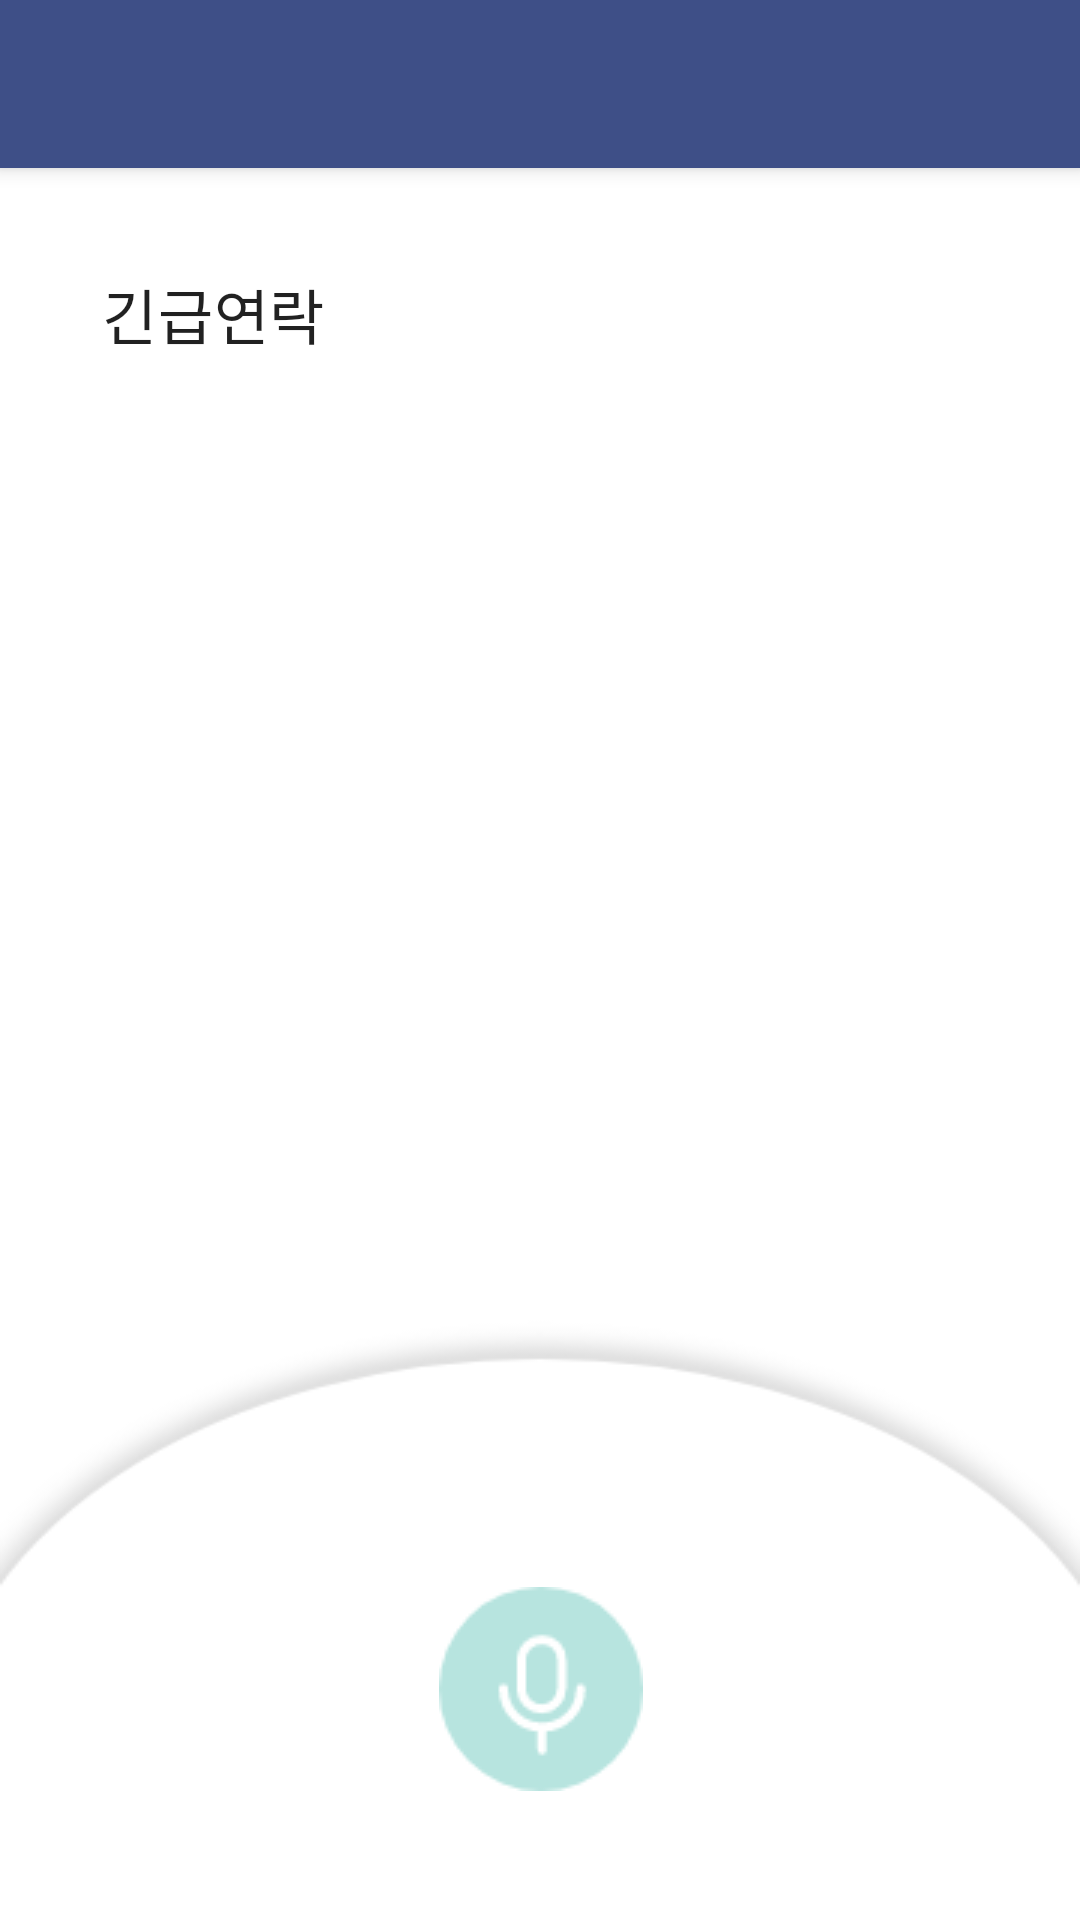

Android layout source for this screen:
<!-- AndroidManifest.xml: application theme Theme.Workers -->
<!-- res/layout/activity_sos.xml -->
<?xml version="1.0" encoding="utf-8"?>
<androidx.drawerlayout.widget.DrawerLayout xmlns:android="http://schemas.android.com/apk/res/android"
    xmlns:app="http://schemas.android.com/apk/res-auto"
    xmlns:tools="http://schemas.android.com/tools"
    android:layout_width="match_parent"
    android:layout_height="match_parent"
    android:id="@+id/drawerLayout"
    android:background="@drawable/sos_bg"
    tools:context=".SosActivity">

    <androidx.constraintlayout.widget.ConstraintLayout
        android:layout_width="match_parent"
        android:layout_height="match_parent">

        <androidx.appcompat.widget.Toolbar
            android:id="@+id/toolBar"
            style="@style/Widget.MaterialComponents.Toolbar.Primary"
            android:layout_width="match_parent"
            android:layout_height="?attr/actionBarSize"
            app:layout_collapseMode="pin"
            app:layout_constraintEnd_toEndOf="parent"
            app:layout_constraintStart_toStartOf="parent"
            app:layout_constraintTop_toTopOf="parent" />

        <TextView
            android:id="@id/sosTitle"
            android:layout_width="wrap_content"
            android:layout_height="wrap_content"
            android:layout_marginStart="34dp"
            android:layout_marginTop="34dp"
            android:fontFamily="@font/a14"
            android:letterSpacing="0.01"
            android:lineSpacingExtra="4sp"
            android:text="긴급연락"
            android:textColor="#de000000"
            android:textSize="20sp"
            android:textStyle="normal"
            app:layout_constraintStart_toStartOf="parent"
            app:layout_constraintTop_toBottomOf="@+id/toolBar"/>

        <View
            android:id="@+id/sosLine"
            android:layout_width="335dp"
            android:layout_height="2dp"
            android:layout_marginTop="11.5dp"
            android:background="@drawable/calendar_line"
            app:layout_constraintEnd_toEndOf="parent"
            app:layout_constraintStart_toStartOf="parent"
            app:layout_constraintTop_toBottomOf="@+id/sosTitle"></View>

        <androidx.recyclerview.widget.RecyclerView
            android:id="@+id/sosRecyclerView"
            android:layout_width="match_parent"
            android:layout_height="300dp"
            android:layout_marginTop="36dp"
            android:layout_marginStart="30dp"
            android:layout_marginEnd="30dp"
            app:layout_constraintEnd_toEndOf="parent"
            app:layout_constraintStart_toStartOf="parent"
            app:layout_constraintTop_toBottomOf="@+id/sosTitle"/>

        <ImageButton
            android:id="@+id/micBtn"
            android:layout_width="113dp"
            android:layout_height="86dp"
            android:layout_marginTop="520dp"
            android:background="@android:color/transparent"
            android:src="@drawable/mic"
            app:layout_constraintEnd_toEndOf="parent"
            app:layout_constraintStart_toStartOf="parent"
            app:layout_constraintTop_toTopOf="parent" />

        <TextView
            android:id="@+id/recordedContents"
            android:layout_width="wrap_content"
            android:layout_height="wrap_content"
            android:layout_marginTop="6dp"
            android:fontFamily="@font/a12"
            android:text=""
            android:textSize="16sp"
            app:layout_constraintEnd_toEndOf="parent"
            app:layout_constraintStart_toStartOf="parent"
            app:layout_constraintTop_toBottomOf="@+id/micBtn" />

        <TextView
            android:id="@+id/explanationContents"
            android:layout_width="wrap_content"
            android:layout_height="wrap_content"
            android:layout_marginTop="12dp"
            android:fontFamily="@font/a12"
            android:text="버튼을 누르고 음성인식을 시작하세요"
            android:textSize="11sp"
            app:layout_constraintEnd_toEndOf="parent"
            app:layout_constraintStart_toStartOf="parent"
            app:layout_constraintTop_toBottomOf="@+id/recordedContents" />

        <androidx.appcompat.widget.AppCompatButton
            android:id="@+id/saveContentsBtn"
            android:layout_width="88dp"
            android:layout_height="26dp"
            android:layout_marginTop="17dp"
            android:background="@drawable/btn_corner"
            android:text="전송"
            android:enabled="false"
            app:layout_constraintEnd_toEndOf="parent"
            app:layout_constraintStart_toStartOf="parent"
            app:layout_constraintTop_toBottomOf="@+id/explanationContents" />

    </androidx.constraintlayout.widget.ConstraintLayout>

    <com.google.android.material.navigation.NavigationView
        android:layout_width="wrap_content"
        android:layout_height="match_parent"
        android:id="@+id/sos_drawer_view"
        android:layout_gravity="start"
        app:headerLayout="@layout/navigation_header"
        app:menu="@menu/navigation_menu"
        app:itemIconTint="#7e84a3"
        app:itemTextColor="#99000000"
        app:itemTextAppearance="@style/navigation_item_font">

        <LinearLayout
            android:layout_width="match_parent"
            android:layout_height="wrap_content"
            android:layout_gravity="bottom"
            android:orientation="horizontal"
            android:paddingTop="12dp"
            android:paddingBottom="16dp"
            android:background="@color/main">
            <Button
                android:id="@+id/logout"
                android:layout_width="wrap_content"
                android:layout_height="wrap_content"
                android:background="#00ff0000"
                android:drawableLeft="@drawable/logout_icon"
                android:text="로그아웃"
                android:fontFamily="@font/a12"
                android:textStyle="normal"
                android:textSize="15sp"
                android:textColor="#ffffff"
                android:lineSpacingExtra="5sp"/>
        </LinearLayout>
</com.google.android.material.navigation.NavigationView>


</androidx.drawerlayout.widget.DrawerLayout>
<!-- res/layout/navigation_header.xml (included above) -->
<?xml version="1.0" encoding="utf-8"?>
<RelativeLayout xmlns:android="http://schemas.android.com/apk/res/android"
    xmlns:app = "http://schemas.android.com/apk/res-auto"
    android:layout_width="match_parent"
    android:layout_height="203dp"
    android:id="@+id/navigationHeader"
    android:background="@color/main">

    <FrameLayout
        android:layout_width="wrap_content"
        android:layout_height="wrap_content"
        android:layout_marginStart="18dp"
        android:layout_marginTop="30dp">
        <LinearLayout
            android:layout_width="wrap_content"
            android:layout_height="wrap_content">
            <androidx.cardview.widget.CardView
                app:cardCornerRadius="100dp"
                android:layout_width="90dp"
                android:layout_height="90dp">
                <ImageView
                    android:id="@+id/navigationProfile"
                    android:layout_width="match_parent"
                    android:layout_height="match_parent"
                    app:srcCompat="@drawable/profile_default"
                    android:scaleType="centerCrop"/>
            </androidx.cardview.widget.CardView>
        </LinearLayout>
        <ImageButton
            android:id="@+id/navigationCameraBtn"
            android:layout_width="wrap_content"
            android:layout_height="wrap_content"
            android:layout_marginStart="60dp"
            android:layout_marginTop="55dp"
            android:background="@null"
            android:visibility="invisible"
            app:srcCompat="@drawable/navigation_camera" />
    </FrameLayout>


    <ImageButton
        android:id="@+id/navigationCancel"
        android:layout_width="wrap_content"
        android:layout_height="wrap_content"
        android:layout_marginStart="244.7dp"
        android:layout_marginTop="8.7dp"
        android:background="@null"
        app:srcCompat="@drawable/header_x_btn"
        app:tint="#ffffff" />

    <TextView
        android:id="@+id/navigationName"
        android:layout_width="wrap_content"
        android:layout_height="wrap_content"
        android:layout_marginStart="25dp"
        android:layout_marginTop="144dp"
        android:fontFamily="@font/a14"
        android:hint="이름"
        android:letterSpacing="0.01"
        android:lineSpacingExtra="4sp"
        android:textColor="#ffffff"
        android:textSize="20sp"
        android:textStyle="normal" />

    <TextView
        android:id="@+id/navigationEmplId"
        android:layout_width="wrap_content"
        android:layout_height="wrap_content"
        android:layout_marginStart="25dp"
        android:layout_marginTop="173dp"
        android:fontFamily="@font/a12"
        android:hint="사원번호"
        android:letterSpacing="0.01"
        android:lineSpacingExtra="8sp"
        android:textColor="#ffffff"
        android:textSize="16sp"
        android:textStyle="normal" />


    <ImageButton
        android:id="@+id/navigationEditBtn"
        android:layout_width="wrap_content"
        android:layout_height="wrap_content"
        android:layout_marginStart="180dp"
        android:layout_marginTop="165dp"
        app:srcCompat="@drawable/edit_btn"
        android:background="@null" />

    <ImageButton
        android:id="@+id/navigationSaveBtn"
        android:layout_width="wrap_content"
        android:layout_height="wrap_content"
        android:layout_marginStart="180dp"
        android:layout_marginTop="165dp"
        android:background="@null"
        app:srcCompat="@drawable/save_btn"
        android:visibility="gone" />

    <View
        android:layout_width="match_parent"
        android:layout_height="1dp"
        android:background="#1f000000"
        android:layout_alignParentBottom="true">
    </View>

    <TextView
        android:id="@+id/edittext"
        android:layout_width="50dp"
        android:layout_height="20dp"
        android:layout_marginStart="198dp"
        android:layout_marginTop="168dp"
        android:layout_marginEnd="25dp"
        android:fontFamily="@font/a13"
        android:gravity="center"
        android:text="편집"
        android:textSize="12sp"
        android:visibility="visible" />

    <TextView
        android:id="@+id/savetext"
        android:layout_width="50dp"
        android:layout_height="20dp"
        android:layout_marginStart="198dp"
        android:layout_marginTop="168dp"
        android:fontFamily="@font/a13"
        android:gravity="center"
        android:text="저장"
        android:textSize="12sp"
        android:visibility="gone"/>
</RelativeLayout>
<!-- resources referenced by this layout -->
<resources>
  <color name="main">#3e4f87</color>
  <!-- drawable btn_corner (drawable) -->
  <?xml version="1.0" encoding="utf-8"?>
  <shape
      xmlns:android="http://schemas.android.com/apk/res/android"
      android:shape="rectangle">
      <solid android:color="#E0E0E0" />
      <corners android:radius="10dp" />
  </shape>
  <!-- drawable header_x_btn: png bitmap (drawable, 378 bytes) -->
  <!-- drawable logout_icon: png bitmap (drawable, 390 bytes) -->
  <!-- drawable mic: png bitmap (drawable, 2443 bytes) -->
  <!-- drawable navigation_camera: png bitmap (drawable, 1072 bytes) -->
  <!-- drawable profile_default: png bitmap (drawable, 3041 bytes) -->
  <!-- drawable save_btn: png bitmap (drawable, 425 bytes) -->
  <!-- drawable sos_bg: png bitmap (drawable, 10991 bytes) -->
  <style name="navigation_item_font" parent="android:Widget.TextView">
          <item name="android:fontFamily">@font/a12</item>
      </style>
  <style name="Theme.Workers" parent="Theme.MaterialComponents.Light.NoActionBar">
          
          <item name="colorPrimary">@color/main</item>
          <item name="colorPrimaryVariant">@color/purple_700</item>
          <item name="colorOnPrimary">@color/white</item>
          
          <item name="colorSecondary">@color/teal_200</item>
          <item name="colorSecondaryVariant">@color/teal_700</item>
          <item name="colorOnSecondary">@color/black</item>
          
          
          <item name="android:statusBarColor" tools:targetApi="l">#3E4F87</item>
      </style>
  <color name="purple_700">#FF3700B3</color>
  <color name="white">#FFFFFFFF</color>
  <color name="teal_200">#FF03DAC5</color>
  <color name="teal_700">#FF018786</color>
  <color name="black">#FF000000</color>
</resources>
